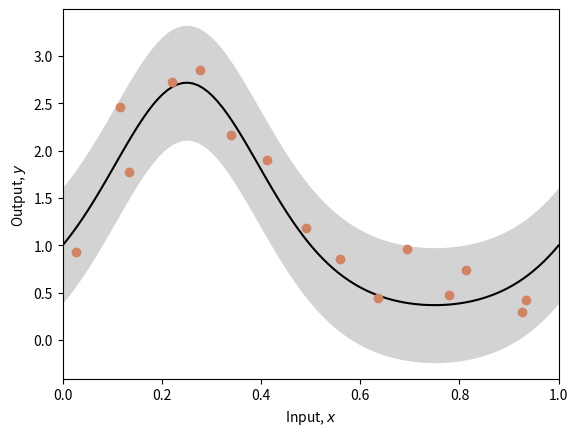
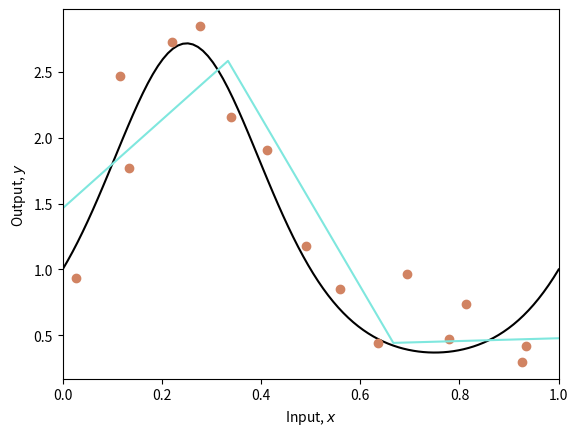
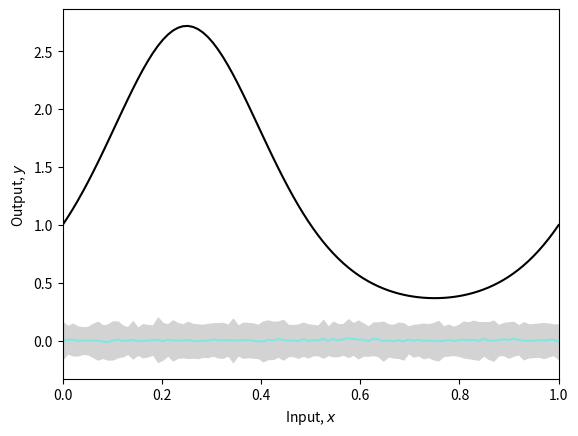

Here is the Python script that generated these plots, in order:
import numpy as np
import matplotlib.pyplot as plt

def TrueFunction(x):
    y=np.exp(np.sin(x*(2*3.1413)))
    return y

def GenerateData(n_data,sigma_y=0.3):
    x=np.ones(n_data)
    for i in range(n_data):
        x[i]=np.random.uniform(i/n_data,(i+1)/n_data,1)
    y=np.ones(n_data)
    for i in range(n_data):
        y[i]=TrueFunction(x[i])
        y[i]+=np.random.normal(0,sigma_y,1)
    return x,y

def PlotFunction(x_func,y_func,x_data=None,y_data=None,x_model=None,y_model=None,sigma_func=None,sigma_model=None):
    fig,ax=plt.subplots()
    ax.plot(x_func,y_func,'k-')
    if sigma_func is not None:
        ax.fill_between(x_func,y_func-2*sigma_func,y_func+2*sigma_func,color='lightgray')
    if x_data is not None:
        ax.plot(x_data,y_data,'o',color='#d18362')
    if x_model is not None:
        ax.plot(x_model,y_model,'-',color='#7fe7de')
    if sigma_model is not None:
        ax.fill_between(x_model,y_model-2*sigma_model,y_model+2*sigma_model,color='lightgray')
    ax.set_xlim(0,1)
    ax.set_xlabel('Input, $x$')
    ax.set_ylabel('Output, $y$')
    plt.show()

x_func=np.linspace(0,1.0,100)
y_func=TrueFunction(x_func)
np.random.seed(1)
sigma_func=0.3
n_data=15
x_data,y_data=GenerateData(n_data,sigma_func)
PlotFunction(x_func,y_func,x_data,y_data,sigma_func=sigma_func)

def Network(x,beta,omega):
    n_hidden=omega.shape[0]
    y=np.zeros_like(x)
    for c_hidden in range(n_hidden):
        line_vals=x-c_hidden/n_hidden
        h=line_vals*(line_vals>0)
        y=y+omega[c_hidden]*h
    y=y+beta
    return y

def FitModelClosedForm(x,y,n_hidden):
    n_data=len(x)
    A=np.ones((n_data,n_hidden+1))
    for i in range(n_data):
        for j in range(1,n_hidden+1):
            A[i,j]=x[i]-(j-1)/n_hidden
            if A[i,j]<0:
                A[i,j]=0
    beta_omega=np.linalg.lstsq(A,y,rcond=None)[0]
    beta=beta_omega[0]
    omega=beta_omega[1:]
    return beta,omega

beta,omega=FitModelClosedForm(x_data,y_data,n_hidden=3)
x_model=np.linspace(0,1,100)
y_model=Network(x_model,beta,omega)
PlotFunction(x_func,y_func,x_data,y_data,x_model,y_model)

def GetModelMeanVariance(n_data,n_datasets,n_hidden,sigma_func):
    y_model_all=np.zeros((n_datasets,n_data))
    for c_dataset in range(n_datasets):
        x_data=np.random.normal(0,1,n_data)
        y_data=np.random.normal(0,sigma_func,n_data)
        beta,omega=FitModelClosedForm(x_data,y_data,n_hidden)
        y_model=Network(x_data,beta,omega)
        y_model_all[c_dataset,:]=y_model
    mean_model=np.mean(y_model_all,axis=0)
    std_model=np.std(y_model_all,axis=0)
    return mean_model,std_model

n_datasets=100
n_data=100
sigma_func=0.3
n_hidden=5
mean_model,std_model=GetModelMeanVariance(n_data,n_datasets,n_hidden,sigma_func)
PlotFunction(x_func,y_func,x_model=x_model,y_model=mean_model,sigma_model=std_model)
